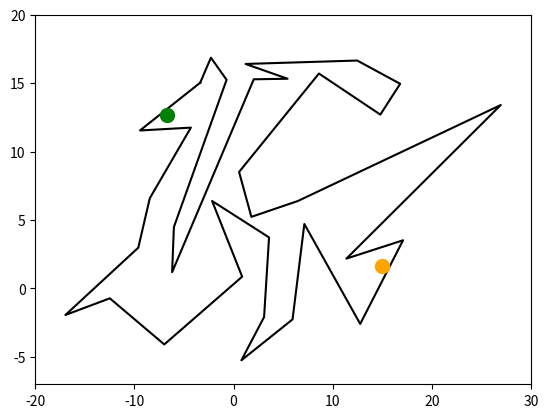

Here is the Python script that generated this plot: (Note: this script raises an exception after producing the figure.)

##########  TIPE - POLYGONE ##########

from math import *
import time
import matplotlib.pyplot as plt
from matplotlib.patches import Polygon
from matplotlib.collections import PatchCollection
import numpy as np

def agrandir1():
    mngr = plt.get_current_fig_manager()
    mngr.window.setGeometry(400,50,1100,1000)
    #f.set_tight_layout(True)
    plt.tight_layout(pad=0.5)

def agrandir2():
    mngr = plt.get_current_fig_manager()
    mngr.window.setGeometry(50,50,1800,1000)
    #f.set_tight_layout(True)
    plt.tight_layout(pad=0.1)

## Les polygones ##


poly = [[0,0],[0.5,-1],[1.5,-0.2],[2,-0.5],[2,0],[1.5,1],[0.3,0],[0.5,1]]
depart=[0.3,0.5]
arrivee=[2,-0.3]


poly = [[-1.5,1.94],[-2.46,-4.3],[3.18,-1.8],[5.7,-6.84],[10,-4],[4.9,-1.56],[12,-1],[5.2,0.42],[11.86,2.94],[5,2],[4.62,4.04],[3.92,2.28],[1.42,2.48],[-0.76,3.72],[0,1.56],[3.28,0.92],[1.82,-1]]
depart=[-0.5,3.41]
arrivee=[-1.58,-0.44]


poly = [[-3.37,15.03],[-9.44,11.54],[-4.31,11.75],[-8.45,6.59],[-9.61,2.98],[-16.96,-1.94],[-12.48,-0.72],[-6.99,-4.09],[0.86,0.86],[-2.17,6.39],[3.57,3.73],[3.07,-2.09],[0.78,-5.25],[5.94,-2.26],[7.13,4.71],[12.76,-2.59],[17.08,3.52],[11.37,2.18],[26.93,13.4],[6.48,6.39],[1.79,5.23],[0.55,8.51],[8.6,15.7],[14.79,12.7],[16.79,14.95],[12.46,16.65],[1.2,16.4],[5.44,15.32],[2.03,15.28],[-6.20,1.19],[-6.02,4.49],[-0.71,15.24],[-2.29,16.86]]
depart = [-6.70,12.70]
arrivee = [15,1.64]







##### TRIANGULATION NAÏVE #####


def ind_voisin(s,degre,n): #Renvoie l'indice du s+degré ième sommet.
    return (s+degre)%n

print(ind_voisin(6,2,8))

def produit_vec(S1,S2,M):   #Renvoie Vec(S1S2) ∧ Vec(S1M)
    V1=(S2[0]-S1[0],S2[1]-S1[1])
    V2=(M[0]-S1[0],M[1]-S1[1])
    return(V1[0]*V2[1] - V1[1]*V2[0])

print(produit_vec(poly[0],poly[1],poly[2]))

def triangle(polygone,indices):
    return([polygone[indices[0]],polygone[indices[1]],polygone[indices[2]]])

def point_dans_triangle(polygone,indices,M):    #Renvoie True si le point M est dans le triangle
    T=triangle(polygone,indices)
    S0=T[0]
    S1=T[1]
    S2=T[2]
    p1=produit_vec(S0,S1,M)
    p2=produit_vec(S1,S2,M)
    p3=produit_vec(S2,S0,M)
    return((p1>0 and p2>0 and p3>0) or (p1<0 and p2<0 and p3<0))

print(point_dans_triangle(poly,[0,1,2],[1,-0.5]))

def sommet_distance_max(polygone,indices): #Renvoie l'indice du sommet dans le triangle ABC, s'il existe, qui se situe le plus loin de la droite AC.
    #"indices" correspond aux indices des sommets du triangle
    n=len(polygone)
    maxi=-1
    ind_max=-1
    T=triangle(polygone,indices)
    for i in range(n):
        M=polygone[i]
        if not(i in indices) and point_dans_triangle(polygone,indices,M):
            x = abs(produit_vec(T[0],T[2],M))
            if x>maxi:
                ind_max=i
                maxi=x
    if ind_max==-1: return(None)
    else: return(ind_max)


print(sommet_distance_max(poly,[0,3,4]))


def sommet_gauche(polygone):        #Obligé d'utiliser une fonction comme celle-ci pour garantir une certaine forme de convexité (on ne traite que des triangles qui sont contenus dans le polygone)
    n=len(polygone)
    if n<3: return('problème sur le nbre de sommets')
    xg = polygone[0][0]
    ig = 0
    for i in range(1,n):
        if polygone[i][0] < xg:
            xg = polygone[i][0]
            ig = i
    return ig

def nouveau_polygone(polygone,i_d,i_f):      #Sert à simplifier l'écriture de la fonction récursive finale
    n=len(polygone)
    if n==3:
        return(polygone)
    else:
        new_p=[]
        i=i_d
        while i != i_f :
            new_p.append(polygone[i])
            i=ind_voisin(i,1,n)
        new_p.append(polygone[i_f])
        return(new_p)

print(poly)
print(nouveau_polygone(poly,1,3))
print('-----------------------------------------------------')


## Fonction finale

def trianguler(polygone):
    n0 = len(polygone)
    if n0 < 3:
        return("Trop peu de sommets")
    else:
        def trianguler_rec(polygone,liste_triangles):
            n=len(polygone)
            i1=sommet_gauche(polygone)
            i0=ind_voisin(i1,-1,n)
            i2=ind_voisin(i1,1,n)
            T=triangle(polygone,[i0,i1,i2])             #On traite CE triangle
            i=sommet_distance_max(polygone,[i0,i1,i2])
            if i==None:    # ie: aucun sommet du polygone contenu dans le traingle
                liste_triangles.append(T)
                poly1=nouveau_polygone(polygone,i2,i0)
                if len(poly1)==3:
                    liste_triangles.append(poly1)
                else:      #On procède récursivement sur les sommets qui restent
                    trianguler_rec(poly1,liste_triangles)
            else:          # ie: il y a (au moins) un sommet contenu dans le triangle
                poly1=nouveau_polygone(polygone,i1,i)
                poly2=nouveau_polygone(polygone,i,i1)
                if len(poly1)==3:
                    liste_triangles.append(poly1)
                else:
                    trianguler_rec(poly1,liste_triangles)
                if len(poly2)==3:
                    liste_triangles.append(poly2)
                else:
                    trianguler_rec(poly2,liste_triangles)
                #On procède récursivement sur les deux polygones ainsi créés
            return(liste_triangles)

        return(trianguler_rec(polygone,[]))

print(trianguler(poly))


print()
print('-------------------------------------')


# def draw_liste_triangles(liste_triangles):
#     fig,ax = plt.subplots()
#     patches = []
#     for triangle in liste_triangles:
#         patches.append(Polygon(triangle))
#     p = PatchCollection(patches, alpha=1.0)
#     colors = 100*np.random.rand(len(patches))
#     p.set_array(np.array(colors))
#     ax.add_collection(p)
# draw_liste_triangles(liste_triangles)


plt.plot(np.array(poly+[poly[0]])[:,0],np.array(poly+[poly[0]])[:,1],color='black')

liste_triangles = trianguler(poly)
plt.axis([-20,30,-7,20])
plt.plot(depart[0],depart[1],marker='o',c='g',markersize=10)
plt.plot(arrivee[0],arrivee[1],marker='o',c='orange',markersize=10)

agrandir1()
plt.show()





##### Test affichage #####

f = plt.figure()
f.add_subplot(1,2,1)
plt.plot(np.array(poly+[poly[0]])[:,0],np.array(poly+[poly[0]])[:,1],color='black')

f.add_subplot(1,2,2)

l_triangles = trianguler(poly)

for T in l_triangles:
    plt.plot(np.array(T+[T[0]])[:,0],np.array(T+[T[0]])[:,1],color='blue')
plt.plot(np.array(poly+[poly[0]])[:,0],np.array(poly+[poly[0]])[:,1],color='black')

agrandir2()
plt.show()


##### Triangles voisins #####


def voisin(T1,T2):
    nb_communs=0
    for x in T1:
        if x in T2:
            nb_communs+=1
    return(nb_communs==2)

def liste_adj(l):
    n=len(l)
    adj=[[] for _ in range(n)]
    for i in range(n):
        for j in range(i+1,n):
            if voisin(l[i],l[j]):
                adj[i].append(j)
                adj[j].append(i)
    return(adj)



##### Parcours en largeur (Breadth First Search) #####


def parcours_en_largeur(l_adj,depart):
    n=len(l_adj)
    file=[depart]
    c=["blanc" for _ in range(n)]
    p=[-1 for _ in range(n)]
    def traite_fils(u,l_voisins):
        for i in l_voisins:
            if c[i]=="blanc":
                p[i]=u
                file.append(i)
                c[i]="gris"
    def traite(u):
        traite_fils(u,l_adj[u])
        c[u]="noir"

    while file != []:
        traite(file.pop(0))
    return(p)



##### Algorithme final #####

def orientation(X,Y,M):
    p=produit_vec(X,Y,M)
    if p>0: return(1)
    elif p==0: return(0)
    else: return(-1)

def croisement(X,Y,P1,P2):  # Renvoie True si il y a croisement entre (XY) et (P1P2)
    if X==P1 or X==P2 or X==P1 or X==P1 or orientation(P1,P2,X)==0 or orientation(P1,P2,Y)==0:
        return False
    if orientation(P1,X,P2)==orientation(P1,X,Y) and orientation(P1,Y,X)==orientation(P1,Y,P2) and orientation(X,Y,P1) != orientation(X,Y,P2):
        return True
    else:
        return False

def croisement_polygone(X,Y,poly): # Renvoie True si [XY] ne passe pas dans le polygone (donc si il y a un problème)
    for k in range(len(poly)):
        if croisement(X,Y,poly[k-1],poly[k]):
            return True
    return False

def distance_2points(P1,P2):
    return(np.round(sqrt((P2[0]-P1[0])**2 + (P2[1]-P1[1])**2),2))

def distance_chemin(l):
    d=0
    n=len(l)
    for i in range(n-1):
        d+=distance_2points(l[i],l[i+1])
    return(np.round(d,2))

def sommets_communs(T1,T2):
    res=[]
    for x in T1:
        if x in T2:
            res.append(x)
    return(res)

print(sommets_communs([[0.3, 0], [0, 0], [0.5, -1]],[[0.3, 0], [0.5, 1], [0, 0]]))

def dans_triangle(T,M): #Vérifie si M est dans le triangle T (comprend les bords)
    S0=T[0]
    S1=T[1]
    S2=T[2]
    p1=produit_vec(S0,S1,M)
    p2=produit_vec(S1,S2,M)
    p3=produit_vec(S2,S0,M)
    return((p1>=0 and p2>=0 and p3>=0) or (p1<=0 and p2<=0 and p3<=0))

def trouve_depart_arrivee(l,d,a):   #l=l_triangles  #Permet de trouver le triangle de départ et d'arrivée
    n=len(l)
    i_d,i_a=0,0
    for i in range(n):
        if dans_triangle(l[i],d):
            i_d=i
        if dans_triangle(l[i],a):
            i_a=i
    return(i_d,i_a)

def centre_triangle(T):
    t_moy=np.round(np.mean(T,axis=0),2)
    return([t_moy[0],t_moy[1]])


def PCC_Triangulation(P,depart,arrivee):
    l_T=trianguler(P)
    D,A=trouve_depart_arrivee(l_T,depart,arrivee)
    l_adj=liste_adj(l_T)
    p=parcours_en_largeur(l_adj,D)

    i=A
    chemin=[centre_triangle(l_T[i])]
    while i != D:
        i=p[i]
        T=l_T[i]
        x=centre_triangle(T)
        chemin = [x] + chemin
    chemin=[depart]+chemin+[arrivee]
    return(chemin)

chemin=PCC_Triangulation(poly,depart,arrivee)
print(chemin)


## Résolution du problème sur PCC_Triangulation ##

def PCC_Triangulation2(P,depart,arrivee):
    l_T=trianguler(P)
    D,A=trouve_depart_arrivee(l_T,depart,arrivee)
    l_adj=liste_adj(l_T)
    p=parcours_en_largeur(l_adj,D)

    i=A
    j=A
    chemin=[centre_triangle(l_T[i])]
    while i != D:
        j=i
        i=p[i]
        T=l_T[i]
        x=centre_triangle(T)
        if len(chemin)>0 and croisement_polygone(x,chemin[0],P):
            # Cette partie sert uniquement à gérer les tracés qui passent hors limites du polygone
            S_com = sommets_communs(l_T[j],l_T[i])
            d1=distance_2points(S_com[0],x)
            d2=distance_2points(S_com[1],x)
            if d1<=d2:
                chemin = [S_com[0]] + chemin
            else:
                chemin = [S_com[1]] + chemin
        else:
            chemin = [x] + chemin

    chemin=[depart]+chemin+[arrivee]
    return(chemin)


##### Tracé graphique #####


# f = plt.figure()
#
#
# f.add_subplot(1,2,1)
# #
# # plt.plot(np.array(poly+[poly[0]])[:,0],np.array(poly+[poly[0]])[:,1],color='black')
# # plt.plot(depart[0],depart[1],marker='o',c='g',markersize=10)
# # plt.plot(arrivee[0],arrivee[1],marker='o',c='orange',markersize=10)
#
# l_triangles = trianguler(poly)
# for T in l_triangles:
#     plt.plot(np.array(T+[T[0]])[:,0],np.array(T+[T[0]])[:,1],color='blue')
# plt.plot(np.array(poly+[poly[0]])[:,0],np.array(poly+[poly[0]])[:,1],color='black')
#
#
# chemin=PCC_Triangulation(poly,depart,arrivee)
#
# plt.plot(np.array(chemin)[:,0],np.array(chemin)[:,1],color='red')
# plt.plot(depart[0],depart[1],marker='o',c='g',markersize=10)
# plt.plot(arrivee[0],arrivee[1],marker='o',c='orange',markersize=10)
#
#
#
# f.add_subplot(1,2,2)

l_triangles = trianguler(poly)
for T in l_triangles:
    plt.plot(np.array(T+[T[0]])[:,0],np.array(T+[T[0]])[:,1],color='blue')
plt.plot(np.array(poly+[poly[0]])[:,0],np.array(poly+[poly[0]])[:,1],color='black')


#chemin=PCC_Triangulation(poly,depart,arrivee)
chemin=PCC_Triangulation2(poly,depart,arrivee)

distance=distance_chemin(chemin)

plt.plot(np.array(chemin)[:,0],np.array(chemin)[:,1],color='red',linewidth=4)
plt.plot(depart[0],depart[1],marker='o',c='g',markersize=10)
plt.plot(arrivee[0],arrivee[1],marker='o',c='orange',markersize=10)



print("Distance du parcours :",distance)

agrandir1()
plt.show()

## Temps réel ##

t1=time.time()
chemin=PCC_Triangulation2(poly,depart,arrivee)
t2=time.time()

print('Temps de calcul :',t2-t1)













##### Opimisation avec choix de direction de triangulation #####

def distance_2points(P1,P2):
    return(np.round(np.sqrt((P2[0]-P1[0])**2 + (P2[1]-P1[1])**2),2))

def distance_triangle(l):
    d=0
    for T in l:
        for i in range(3):
            d+=distance_2points(T[i-1],T[i])
    return(np.round(d,2))

def distance_chemin(l):
    d=0
    n=len(l)
    for i in range(n-1):
        d+=distance_2points(l[i],l[i+1])
    return(np.round(d,2))


def sommet_direction(polygone,direction):        #Obligé d'utiliser une fonction comme celle-ci pour garantir une certaine forme de convexité (on ne traite que des triangles qui sont contenus dans le polygone)
    n=len(polygone)
    if n<3:
        return('problème sur le nbre de sommets')
    if not(direction in ['haut','bas','gauche','droite']):
        return('problème dans la notation de la direction')
    if direction == 'gauche':
        xg = polygone[0][0]
        ig = 0
        for i in range(1,n):
            if polygone[i][0] < xg:
                xg = polygone[i][0]
                ig = i
        return(ig)
    if direction == 'droite':
        xd = polygone[0][0]
        id = 0
        for i in range(1,n):
            if polygone[i][0] > xd:
                xd = polygone[i][0]
                id = i
        return(id)
    if direction == 'bas':
        yb = polygone[0][1]
        ib = 0
        for i in range(1,n):
            if polygone[i][1] < yb:
                yb = polygone[i][1]
                ib = i
        return(ib)
    if direction == 'haut':
        yh = polygone[0][1]
        ih = 0
        for i in range(1,n):
            if polygone[i][1] > yh:
                yh = polygone[i][1]
                ih = i
        return(ih)


def trianguler_opti(polygone):
    n0 = len(polygone)
    if n0 < 3:
        return("Trop peu de sommets")
    else:
        def trianguler_rec(polygone,liste_triangles,direction):
            n=len(polygone)
            i1=sommet_direction(polygone,direction)
            i0=ind_voisin(i1,-1,n)
            i2=ind_voisin(i1,1,n)
            T=triangle(polygone,[i0,i1,i2])             #On traite CE triangle
            i=sommet_distance_max(polygone,[i0,i1,i2])
            if i==None:    # ie: aucun sommet du polygone contenu dans le traingle
                liste_triangles.append(T)
                poly1=nouveau_polygone(polygone,i2,i0)
                if len(poly1)==3:
                    liste_triangles.append(poly1)
                else:      #On procède récursivement sur les sommets qui restent
                    trianguler_rec(poly1,liste_triangles,direction)
            else:          # ie: il y a (au moins) un sommet contenu dans le triangle
                poly1=nouveau_polygone(polygone,i1,i)
                poly2=nouveau_polygone(polygone,i,i1)
                if len(poly1)==3:
                    liste_triangles.append(poly1)
                else:
                    trianguler_rec(poly1,liste_triangles,direction)
                if len(poly2)==3:
                    liste_triangles.append(poly2)
                else:
                    trianguler_rec(poly2,liste_triangles,direction)
                #On procède récursivement sur les deux polygones ainsi créés
            return(liste_triangles)

        triangulation=trianguler_rec(polygone,[],'gauche')
        d=distance_triangle(triangulation)
        i=2
        choix='gauche'
        for direction in ['droite','bas','haut']:
            l_t=trianguler_rec(polygone,[],direction)
            dd=distance_triangle(l_t)
            if dd<d:
                triangulation=l_t
                d=dd
                choix=direction
            i+=1
        return(triangulation,choix)


def PCC_Triangulation_opti(P,depart,arrivee):
    l_T=trianguler_opti(P)[0]
    D,A=trouve_depart_arrivee(l_T,depart,arrivee)
    l_adj=liste_adj(l_T)
    p=parcours_en_largeur(l_adj,D)

    i=A
    j=A
    chemin=[centre_triangle(l_T[i])]
    while i != D:
        j=i
        i=p[i]
        T=l_T[i]
        x=centre_triangle(T)
        if len(chemin)>0 and croisement_polygone(x,chemin[0],P):
            # Cette partie sert uniquement à gérer les tracés qui passent hors limites du polygon
            S_com = sommets_communs(l_T[j],l_T[i])
            d1=distance_2points(S_com[0],x)
            d2=distance_2points(S_com[1],x)
            if d1<=d2:
                chemin = [S_com[0]] + chemin
            else:
                chemin = [S_com[1]] + chemin
        else:
            chemin = [x] + chemin

    chemin=[depart]+chemin+[arrivee]
    return(chemin)



##### Tracé graphique "trianguler" optimisée #####

f = plt.figure()

f.add_subplot(1,2,1)

plt.plot(np.array(poly+[poly[0]])[:,0],np.array(poly+[poly[0]])[:,1],color='black')
plt.plot(depart[0],depart[1],marker='o',c='g',markersize=10)
plt.plot(arrivee[0],arrivee[1],marker='o',c='orange',markersize=10)


f.add_subplot(1,2,2)

l_triangles,choix = trianguler_opti(poly)
for T in l_triangles:
    plt.plot(np.array(T+[T[0]])[:,0],np.array(T+[T[0]])[:,1],color='blue')
plt.plot(np.array(poly+[poly[0]])[:,0],np.array(poly+[poly[0]])[:,1],color='black')


chemin=PCC_Triangulation_opti(poly,depart,arrivee)
distance=distance_chemin(chemin)

plt.plot(np.array(chemin)[:,0],np.array(chemin)[:,1],color='red')
plt.plot(depart[0],depart[1],marker='o',c='g',markersize=10)
plt.plot(arrivee[0],arrivee[1],marker='o',c='orange',markersize=10)



print('Choix de la direction de parcours :',choix)
print("Distance du parcours :",distance)

agrandir2()
plt.show()


## Temps réel #

t1=time.time()
chemin=PCC_Triangulation_opti(poly,depart,arrivee)
t2=time.time()

print('Temps de calcul réel :',t2-t1)


















##### DIJKSTRA #####

def orientation(X,Y,M):
    p=produit_vec(X,Y,M)
    if p>0: return(1)
    elif p==0: return(0)
    else: return(-1)

def croisement(X,Y,P1,P2):
    if X==P1 or X==P2 or X==P1 or X==P1 or orientation(P1,P2,X)==0 or orientation(P1,P2,Y)==0:
        return False
    if orientation(P1,X,P2)==orientation(P1,X,Y) and orientation(P1,Y,X)==orientation(P1,Y,P2) and orientation(X,Y,P1) != orientation(X,Y,P2):
        return True
    else:
        return False


print(croisement(poly[2],poly[7],poly[5],poly[6]))

print('--------------------------')

def croisement_polygone(X,Y,poly): #renvoie True si [XY] ne passe pas dans le polygone
    for k in range(len(poly)):
        if croisement(X,Y,poly[k-1],poly[k]):
            return True
    return False

print(croisement_polygone(poly[0],poly[6],poly))


def dans_polygone(i,j,poly):
    n=len(poly)
    if abs(i-j)==1 or (i>=n or j>=n):
        return True
    else:
        X=poly[i]
        Y=poly[j]
        P0=poly[i-1]
        P1=poly[(i+1)%n]
        if orientation(P0,X,P1)== 1:
            return (orientation(P0,X,P1) == orientation(P0,X,Y) and orientation(P1,X,P0) == orientation(P1,X,Y))
        else:
            return (orientation(P0,X,P1) != orientation(P0,X,Y) or orientation(P1,X,P0) != orientation(P1,X,Y))


def graphe(poly,depart,arrivee):
    S=poly+[depart]+[arrivee]
    n=len(S)
    g=(-1)*np.ones((n,n),float)
    for i in range(n):
        for j in range(i+1,n):
            if not(croisement_polygone(S[i],S[j],poly)) and dans_polygone(i,j,poly):
                g[i,j]=distance_2points(S[i],S[j])
                g[j,i]=g[i,j]
    return(g)

G=graphe(poly,depart,arrivee)
print(G)


def successeurs(s,G):
    l=[]
    for i in range(np.shape(G)[0]):
        if G[s,i]!= -1 :
            l.append(i)
    return(l)

# def ajouter_file(file,sommet,distance):
#     n=len(file)
#     bool=True
#     i=0
#     while i<n :
#         if bool and distance<file[i][1]:
#             bool=False
#             file=file[:i]+[(sommet,distance)]+file[i:]
#             i+=1
#             n+=1
#         elif sommet==file[i][0]:
#             if bool and distance>=file[i][1]:
#                 bool=False
#             else:
#                 file.pop(i)
#                 i-=1
#                 n-=1
#         i+=1
#     if bool: return(file+[(sommet,distance)])
#     else: return(file)


def ajouter_file(file,sommet,distance):
    b=len(file)-1
    a=0
    while a<=b:
        m=(a+b)//2
        if sommet==file[m][0]:
            if distance<file[m][1]:
                file.pop(m)
                b=m-2
            else:
                return(file)
        elif distance<file[m][1]:
            b=m-1
        else:
            a=m+1
    file=file[:a]+[(sommet,distance)]+file[a:]
    return(file)



def Dijkstra(G):
    n=np.shape(G)[0]

    # Position du départ : n-2  / Position de l'arrivee : n-1
    i_d,i_a=n-2,n-1

    file=[(i_d,-1)] # La valeur -1 est arbitraire, elle n'intervient jamais
    C=["blanc" for _ in range(n)]
    D=[np.infty for _ in range(n)]
    Peres=[None for _ in range(n)]

    D[i_d]=0
    Peres[i_d]= -1

    while file != []:
        pivot=file.pop(0)[0]
        C[pivot]="noir"
        if pivot==i_a:
            break
        for s in successeurs(pivot,G):
            newD=np.round(D[pivot]+G[pivot,s],2)
            if C[s]=="blanc" and (newD < D[s]):
                D[s]=newD
                Peres[s]=pivot
                file=ajouter_file(file,s,newD)
    return(Peres)

print(Dijkstra(G))

def PCC_Dijkstra(poly,depart,arrivee):
    n=len(poly)
    G=graphe(poly,depart,arrivee)

    Peres=Dijkstra(G)
    chemin=[arrivee]
    i=Peres[n+1]
    while i != n:
        chemin=[poly[i]]+chemin
        i=Peres[i]
    chemin=[depart]+chemin
    return(chemin)

print(PCC_Dijkstra(poly,depart,arrivee))


##### Tracé grahique Dijkstra #####

f = plt.figure()


f.add_subplot(1,2,1)

plt.plot(np.array(poly+[poly[0]])[:,0],np.array(poly+[poly[0]])[:,1],color='black')
plt.plot(depart[0],depart[1],marker='o',c='g',markersize=10)
plt.plot(arrivee[0],arrivee[1],marker='o',c='orange',markersize=10)



f.add_subplot(1,2,2)

plt.plot(np.array(poly+[poly[0]])[:,0],np.array(poly+[poly[0]])[:,1],color='black')

chemin=PCC_Dijkstra(poly,depart,arrivee)

plt.plot(np.array(chemin)[:,0],np.array(chemin)[:,1],color='red')
plt.plot(depart[0],depart[1],marker='o',c='g',markersize=10)
plt.plot(arrivee[0],arrivee[1],marker='o',c='orange',markersize=10)


print("Distance du parcours :",distance_chemin(chemin))

agrandir2()
plt.show()


## Temps réel ##

t1=time.time()
chemin=PCC_Dijkstra(poly,depart,arrivee)
t2=time.time()

print('Temps de calcul réel :',t2-t1)


















##### Greedy Best-First Search #####


def list_adj(poly,depart,arrivee):
    S=poly+[depart]+[arrivee]
    n=len(S)
    l=[[] for _ in range(n)]
    for i in range(n):
        for j in range(i+1,n):
            if not(croisement_polygone(S[i],S[j],poly)) and dans_polygone(i,j,poly):
                l[i].append(j)
                l[j].append(i)
    return(l)


def GBFS(poly,depart,arrivee):
    l=list_adj(poly,depart,arrivee)
    n=len(l)
    # Position du départ : n-2  / Position de l'arrivee : n-1
    i_d,i_a=n-2,n-1

    P=poly+[depart]+[arrivee]
    file=[(i_d,-1)] # la valeur -1 est arbitraire, elle n'intervient jamais
    Peres=[None for _ in range(n)]
    C=["blanc" for _ in range(n)]
    Peres[i_d]= -1

    while file != []:
        pivot=file.pop(0)[0]
        C[pivot]="noir"

        if pivot==i_a:
            break
        for s in l[pivot]:
            if C[s]=="blanc":
                Peres[s]=pivot
                d=distance_2points(P[s],arrivee)
                file=ajouter_file(file,s,d)
                C[s]="gris"
    return(Peres)


p=GBFS(poly,depart,arrivee)
print(p)


def PCC_GBFS(poly,depart,arrivee):
    n=len(poly)
    # Position du départ : n / Position de l'arrivee : n+1

    Peres=GBFS(poly,depart,arrivee)
    chemin=[arrivee]
    i=Peres[n+1]
    while i != n:
        chemin=[poly[i]]+chemin
        i=Peres[i]
    chemin=[depart]+chemin
    return(chemin)




##### Tracé grahique GBFS #####

f = plt.figure()


f.add_subplot(1,2,1)

plt.plot(np.array(poly+[poly[0]])[:,0],np.array(poly+[poly[0]])[:,1],color='black')
plt.plot(depart[0],depart[1],marker='o',c='g',markersize=10)
plt.plot(arrivee[0],arrivee[1],marker='o',c='orange',markersize=10)



f.add_subplot(1,2,2)

plt.plot(np.array(poly+[poly[0]])[:,0],np.array(poly+[poly[0]])[:,1],color='black')

chemin=PCC_GBFS(poly,depart,arrivee)

plt.plot(np.array(chemin)[:,0],np.array(chemin)[:,1],color='red')
plt.plot(depart[0],depart[1],marker='o',c='g',markersize=10)
plt.plot(arrivee[0],arrivee[1],marker='o',c='orange',markersize=10)

agrandir2()
plt.show()


## Temps réel ##

t1=time.time()
chemin=PCC_GBFS(poly,depart,arrivee)
t2=time.time()

print('Temps de calcul réel :',t2-t1)









#####       A*       #####


def graphe(poly,depart,arrivee):
    S=poly+[depart]+[arrivee]
    n=len(S)
    g=(-1)*np.ones((n,n),float)
    for i in range(n):
        for j in range(i+1,n):
            if not(croisement_polygone(S[i],S[j],poly)) and dans_polygone(i,j,poly):
                g[i,j]=distance_2points(S[i],S[j])
                g[j,i]=g[i,j]
    return(g)

G=graphe(poly,depart,arrivee)
print(G)

def Astar(poly,depart,arrivee):
    G=graphe(poly,depart,arrivee)
    n=np.shape(G)[0]

    # Position du départ : n-2  / Position de l'arrivee : n-1
    i_d,i_a=n-2,n-1

    P=poly+[depart]+[arrivee]
    file=[(i_d,-1)] # la valeur -1 est arbitraire, elle n'intervient jamais
    C=["blanc" for _ in range(n)]
    D=[np.infty for _ in range(n)]
    Peres=[None for _ in range(n)]

    D[i_d]=0
    Peres[i_d]= -1

    while file != []:
        pivot=file.pop(0)[0]
        C[pivot]="noir"

        if pivot==i_a:
            break
        for s in successeurs(pivot,G):
            newD=np.round(D[pivot]+G[pivot,s],2)
            if C[s]=="blanc" and (newD < D[s]):
                D[s]=newD
                Peres[s]=pivot
                d = np.round(newD + distance_2points(P[s],arrivee),2)
                file=ajouter_file(file,s,d)
    return(Peres)



def PCC_Astar(poly,depart,arrivee):
    n=len(poly)
    # Position du départ : n  / Position de l'arrivee : n+1

    Peres=Astar(poly,depart,arrivee)
    chemin=[arrivee]
    i=Peres[n+1]
    while i != n:
        chemin=[poly[i]]+chemin
        i=Peres[i]
    chemin=[depart]+chemin
    return(chemin)

print('-------------------------------')
print(PCC_Astar(poly,depart,arrivee))
print(PCC_Dijkstra(poly,depart,arrivee))





##### Tracé grahique A* #####

f = plt.figure()

f.add_subplot(1,2,1)

plt.plot(np.array(poly+[poly[0]])[:,0],np.array(poly+[poly[0]])[:,1],color='black')
plt.plot(depart[0],depart[1],marker='o',c='g',markersize=10)
plt.plot(arrivee[0],arrivee[1],marker='o',c='orange',markersize=10)



f.add_subplot(1,2,2)

plt.plot(np.array(poly+[poly[0]])[:,0],np.array(poly+[poly[0]])[:,1],color='black')

chemin=PCC_Astar(poly,depart,arrivee)

plt.plot(np.array(chemin)[:,0],np.array(chemin)[:,1],color='red')
plt.plot(depart[0],depart[1],marker='o',c='g',markersize=10)
plt.plot(arrivee[0],arrivee[1],marker='o',c='orange',markersize=10)


agrandir2()
plt.show()



## Temps réel ##

t1=time.time()
chemin=PCC_Astar(poly,depart,arrivee)
t2=time.time()

print('Temps de calcul réel :',t2-t1)






##### Graphique de tous les chemins trouvés #####

# f = plt.figure()
#
#
# f.add_subplot(1,2,1)
#
# l_triangles = trianguler(poly)
# for T in l_triangles:
#     plt.plot(np.array(T+[T[0]])[:,0],np.array(T+[T[0]])[:,1],color='blue')
# plt.plot(np.array(poly+[poly[0]])[:,0],np.array(poly+[poly[0]])[:,1],color='black')
# plt.plot(depart[0],depart[1],marker='o',markersize=8)
# plt.plot(arrivee[0],arrivee[1],marker='o',markersize=8)
#
#
# f.add_subplot(1,2,2)

t0=time.time()
chemin_triangulation=PCC_Triangulation2(poly,depart,arrivee)
t1=time.time()
chemin_GBFS=PCC_GBFS(poly,depart,arrivee)
t2=time.time()
chemin_Dijkstra=PCC_Dijkstra(poly,depart,arrivee)
t3=time.time()
chemin_Astar=PCC_Astar(poly,depart,arrivee)
t4=time.time()


plt.plot(np.array(poly+[poly[0]])[:,0],np.array(poly+[poly[0]])[:,1],color='black')

plt.plot(np.array(chemin_triangulation)[:,0],np.array(chemin_triangulation)[:,1],color='red',linewidth=3,label="Triangulation")
plt.plot(np.array(chemin_GBFS)[:,0],np.array(chemin_GBFS)[:,1],color='lime',linewidth=3,label='GBFS')
plt.plot(np.array(chemin_Dijkstra)[:,0],np.array(chemin_Dijkstra)[:,1],color='magenta',linewidth=3,label='Dijkstra')
plt.plot(np.array(chemin_Astar)[:,0],np.array(chemin_Astar)[:,1],color='blue',ls='--',linewidth=3,label='A*')
plt.plot(depart[0],depart[1],marker='o',c='g',markersize=10)
plt.plot(arrivee[0],arrivee[1],marker='o',c='orange',markersize=10)
plt.legend(loc='lower right',fontsize=23)


agrandir1()
plt.show()


d1 = distance_chemin(chemin_triangulation)
d2 = distance_chemin(chemin_GBFS)
d3 = distance_chemin(chemin_Dijkstra)
d4 = distance_chemin(chemin_Astar)

print("Distance du parcours avec Triangulation :",d1)
print('Temps de calcul réel :',np.round(t1-t0,5),'\n')
print("Distance du parcours avec Greedy Best-First Search :",d2)
print('Temps de calcul réel :',np.round(t2-t1,5),'\n')
print("Distance du parcours avec Dijkstra :",d3)
print('Temps de calcul réel :',np.round(t3-t2,5),'\n')
print("Distance du parcours avec A* :",d4)
print('Temps de calcul réel :',np.round(t4-t3,5),'\n')


##### Temps de calculs #####

## Triangulation ##

N=1000

l=[]
for _ in range(N):
    t0=time.time()
    chemin_triangulation=PCC_Triangulation2(poly,depart,arrivee)
    t1=time.time()
    chemin_triangulation=[]
    l.append(t1-t0)

print(np.round(np.mean(l),5))


## GBFS ##

N=1000

l=[]
for _ in range(N):
    t0=time.time()
    chemin_GBFS=PCC_GBFS(poly,depart,arrivee)
    t1=time.time()
    chemin_GBFS=[]
    l.append(t1-t0)

print(np.round(np.mean(l),5))


## Dijkstra ##

N=1000

l=[]
for _ in range(N):
    t0=time.time()
    chemin_Dijkstra=PCC_Dijkstra(poly,depart,arrivee)
    t1=time.time()
    l.append(t1-t0)

print(np.round(np.mean(l),5))


## A* ##

N=1000

l=[]
for _ in range(N):
    t0=time.time()
    chemin_Astar=PCC_Astar(poly,depart,arrivee)
    t1=time.time()
    l.append(t1-t0)

print(np.round(np.mean(l),5))
























